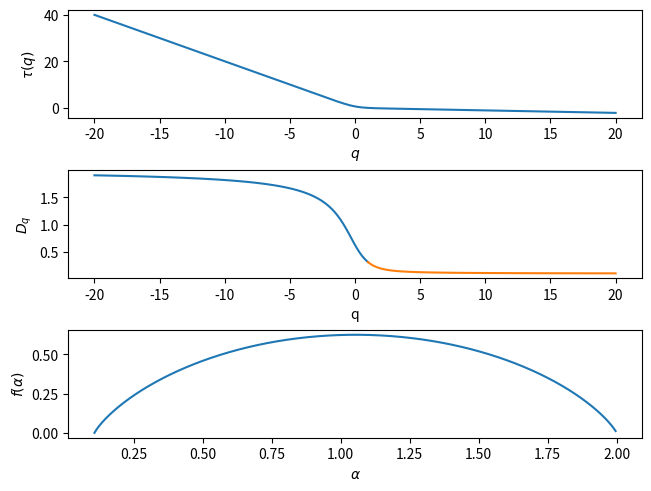

This figure's Python source:
import numpy as np
import matplotlib.pyplot as plt
from scipy.special import comb

_, axes = plt.subplots(3, 1, constrained_layout=True)

# The tau curve
x = np.linspace(-20, 20, 1000)
y = (np.log((1 / 9)**x + (8 / 9)**x) / np.log(3))

axes[0].plot(x, y)
axes[0].set(xlabel='$q$', ylabel=r'$τ(q)$')

# The D_q curve
x1 = np.linspace(-20, 0.99, 100)
x2 = np.linspace(0.99, 20, 100)
Dq1 = (np.log((1 / 9)**x1 + (8 / 9)**x1) / (np.log(3) * (1 - x1)))
Dq2 = (np.log((1 / 9)**x2 + (8 / 9)**x2) / (np.log(3) * (1 - x2)))

axes[1].plot(x1, Dq1, x2, Dq2)
axes[1].set(xlabel='q', ylabel='$D_q$')

# The f(α) curve
p1, p2 = 1 / 9, 8 / 9
k = 500
s = np.arange(500)
x = (s * np.log(p1) + (k - s) * np.log(p2)) / (k * np.log(1 / 3))
f = -(np.log(comb(k, s))) / (k * np.log(1 / 3))

axes[2].plot(x, f)
axes[2].set(xlabel=r'$α$', ylabel=r'$f(α)$')

plt.show()
